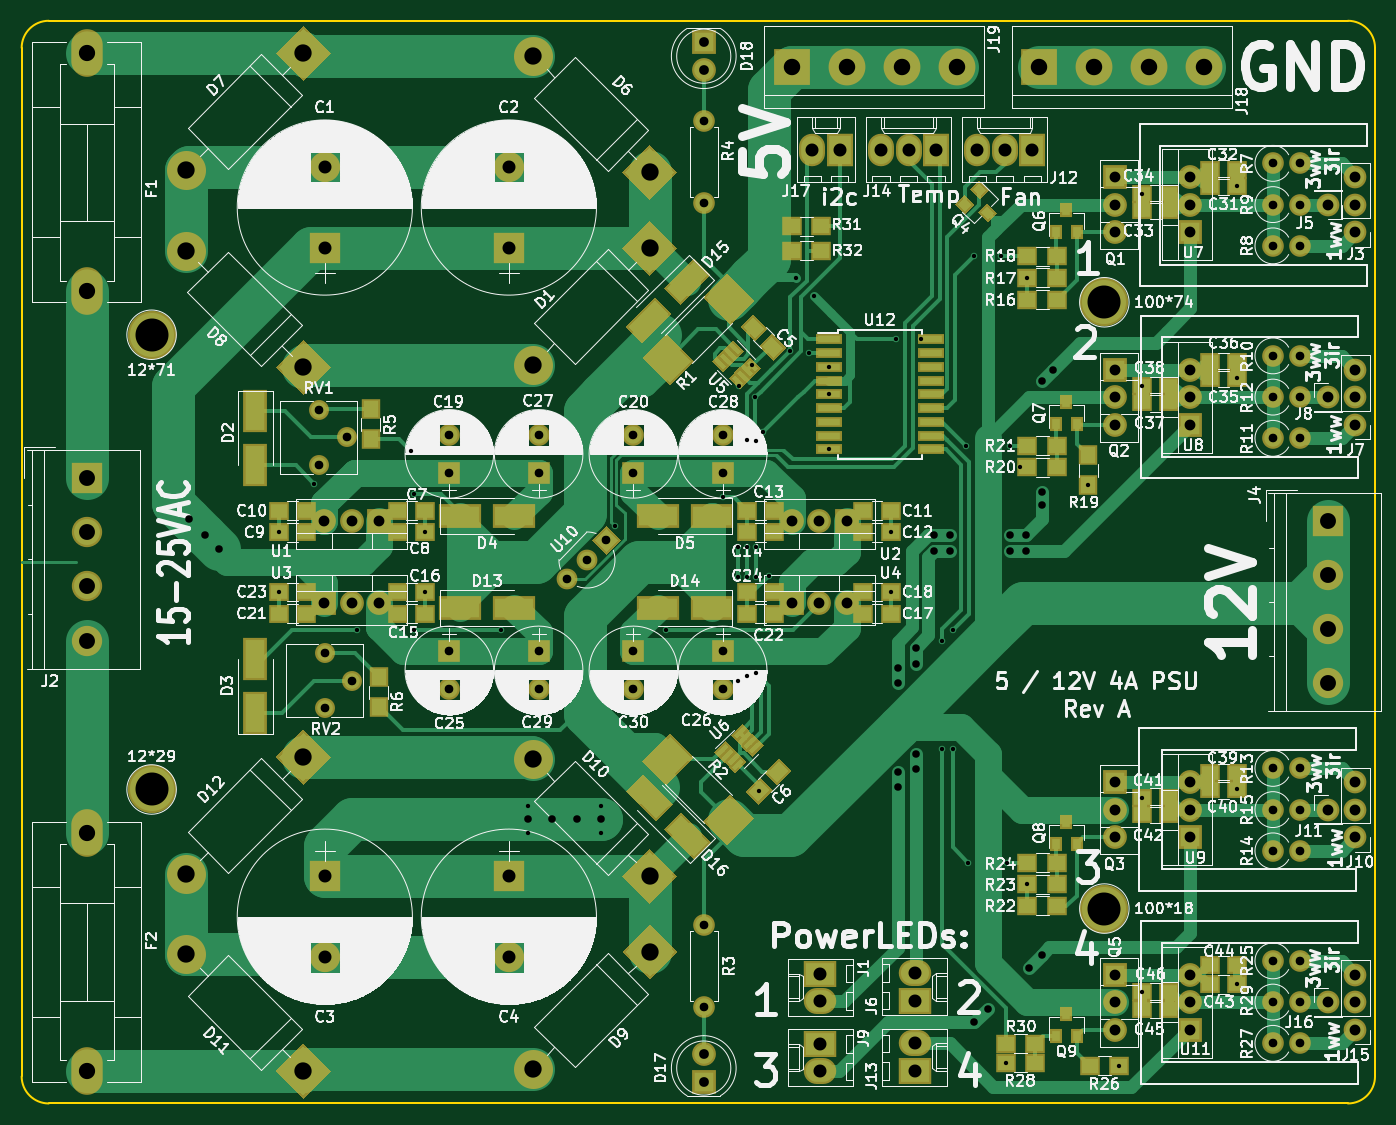
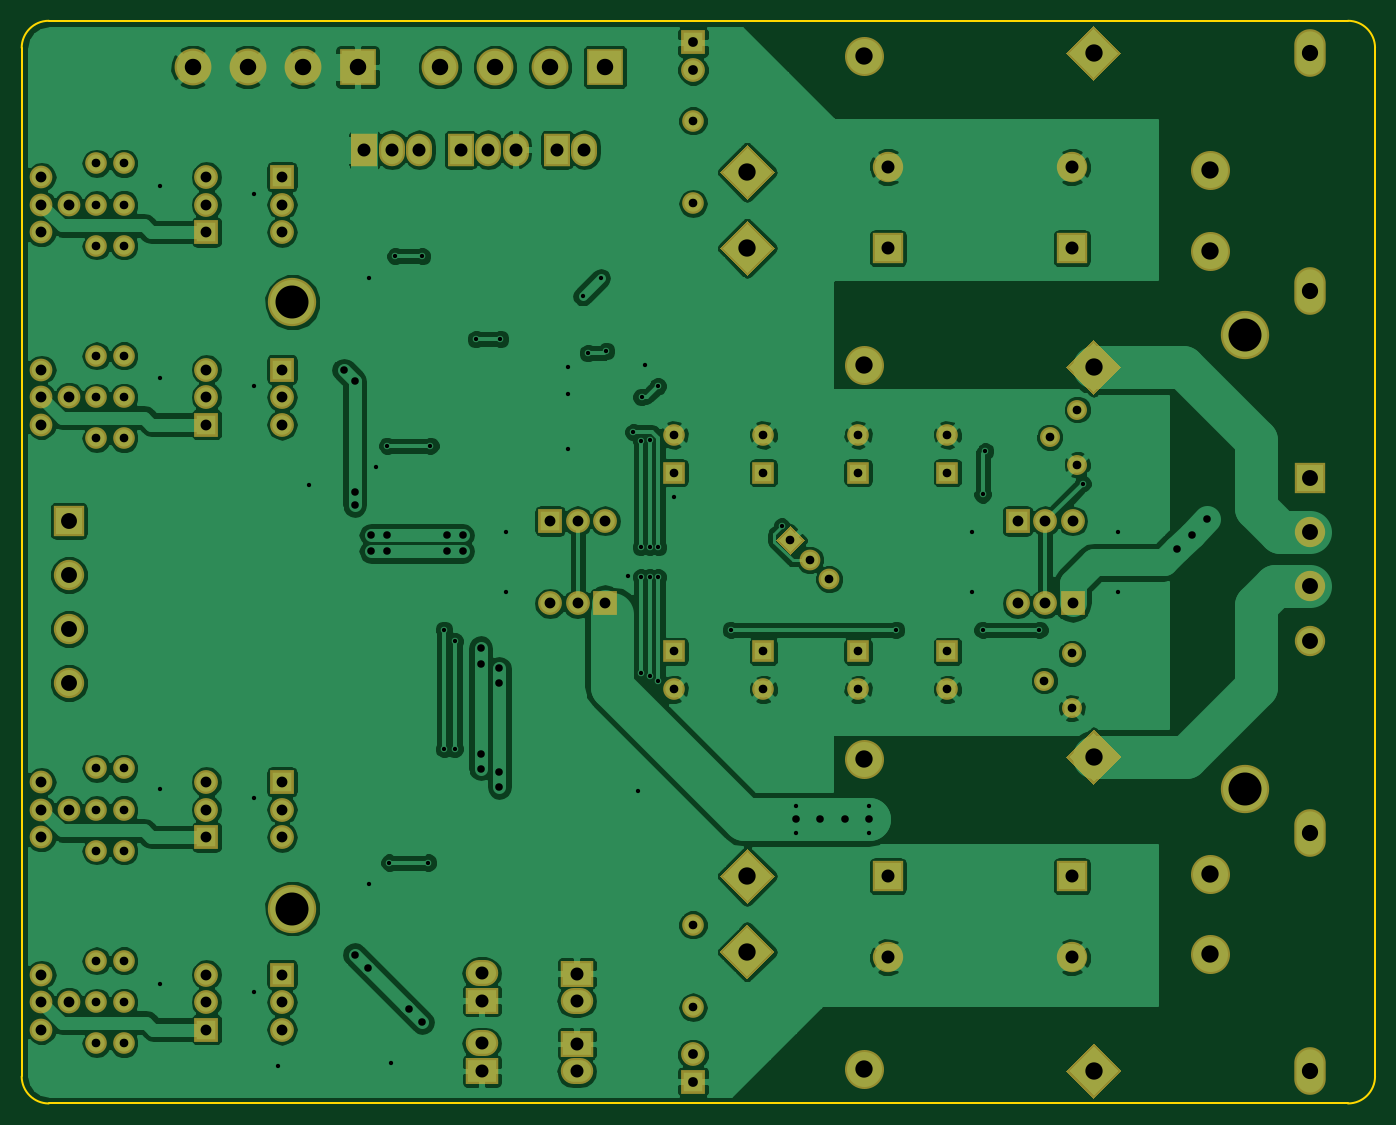
Circuit board: 8 layer files. Board 125.0 x 100.0 mm.
- bottom_copper: PSU-B.Cu.gbr (187716 bytes)
- bottom_mask: PSU-B.Mask.gbr (7168 bytes)
- bottom_silk: PSU-B.SilkS.gbr (265 bytes)
- outline: PSU-Edge.Cuts.gbr (783 bytes)
- top_copper: PSU-F.Cu.gbr (55460 bytes)
- top_mask: PSU-F.Mask.gbr (15946 bytes)
- top_silk: PSU-F.SilkS.gbr (293638 bytes)
- drill: PSU.drl (4138 bytes)

=== bottom_copper: PSU-B.Cu.gbr (187716 bytes, source omitted) ===
=== bottom_mask: PSU-B.Mask.gbr (7168 bytes, source omitted) ===
=== bottom_silk: PSU-B.SilkS.gbr ===
G04 #@! TF.FileFunction,Legend,Bot*
%FSLAX46Y46*%
G04 Gerber Fmt 4.6, Leading zero omitted, Abs format (unit mm)*
G04 Created by KiCad (PCBNEW 4.0.7) date 02/27/18 01:19:25*
%MOMM*%
%LPD*%
G01*
G04 APERTURE LIST*
%ADD10C,0.100000*%
G04 APERTURE END LIST*
D10*
M02*

=== outline: PSU-Edge.Cuts.gbr ===
G04 #@! TF.FileFunction,Profile,NP*
%FSLAX46Y46*%
G04 Gerber Fmt 4.6, Leading zero omitted, Abs format (unit mm)*
G04 Created by KiCad (PCBNEW 4.0.7) date 02/27/18 01:19:25*
%MOMM*%
%LPD*%
G01*
G04 APERTURE LIST*
%ADD10C,0.100000*%
%ADD11C,0.150000*%
G04 APERTURE END LIST*
D10*
D11*
X165000000Y-142500000D02*
X165000000Y-47500000D01*
X42500000Y-145000000D02*
X162500000Y-145000000D01*
X42500000Y-45000000D02*
X162500000Y-45000000D01*
X40000000Y-142500000D02*
X40000000Y-47500000D01*
X40000000Y-142500000D02*
G75*
G03X42500000Y-145000000I2500000J0D01*
G01*
X42500000Y-45000000D02*
G75*
G03X40000000Y-47500000I0J-2500000D01*
G01*
X165000000Y-47500000D02*
G75*
G03X162500000Y-45000000I-2500000J0D01*
G01*
X162500000Y-145000000D02*
G75*
G03X165000000Y-142500000I0J2500000D01*
G01*
M02*

=== top_copper: PSU-F.Cu.gbr (55460 bytes, source omitted) ===
=== top_mask: PSU-F.Mask.gbr (15946 bytes, source omitted) ===
=== top_silk: PSU-F.SilkS.gbr (293638 bytes, source omitted) ===
=== drill: PSU.drl ===
M48
;DRILL file {KiCad 4.0.7} date 02/27/18 01:19:28
;FORMAT={-:-/ absolute / metric / decimal}
FMAT,2
METRIC,TZ
T1C0.400
T2C0.700
T3C0.800
T4C0.900
T5C1.000
T6C1.200
T7C1.470
T8C1.500
T9C1.520
T10C1.600
T11C3.048
%
G90
G05
M71
T1
X63.75Y-92.25
X63.75Y-97.75
X67.Y-87.75
X71.Y-101.25
X76.Y-84.75
X76.25Y-88.75
X76.25Y-101.25
X77.25Y-92.25
X77.25Y-97.75
X84.25Y-101.25
X86.75Y-117.5
X86.75Y-120.
X93.5Y-117.5
X93.5Y-120.
X94.8Y-91.7
X99.5Y-101.25
X104.75Y-89.
X106.2Y-93.6
X106.2Y-96.4
X106.2Y-106.
X106.25Y-78.75
X107.Y-83.75
X107.Y-93.6
X107.Y-96.4
X107.Y-105.5
X107.471Y-76.835
X107.75Y-79.75
X107.8Y-83.8
X107.8Y-93.6
X107.8Y-96.4
X107.8Y-105.2
X108.116Y-116.134
X108.5Y-83.
X109.Y-96.25
X111.Y-75.5
X111.5Y-68.75
X112.7Y-75.7
X113.191Y-70.441
X114.55Y-76.96
X114.55Y-79.5
X114.55Y-84.58
X120.25Y-92.25
X120.25Y-97.75
X120.8Y-74.4
X123.05Y-74.4
X125.Y-102.3
X125.Y-112.25
X126.Y-101.25
X126.Y-112.25
X127.25Y-84.25
X127.45Y-122.75
X128.Y-66.75
X130.5Y-66.75
X130.9Y-141.25
X131.05Y-122.75
X131.25Y-84.25
X132.25Y-86.25
X132.9Y-68.75
X132.9Y-124.75
X138.5Y-87.85
X141.35Y-141.5
X143.5Y-61.
X143.5Y-78.75
X143.5Y-116.75
X143.5Y-134.75
X152.25Y-60.25
X152.25Y-78.
X152.25Y-116.
X152.25Y-134.
T2
X55.5Y-91.
X56.95Y-92.45
X58.25Y-93.75
X86.75Y-118.75
X89.Y-118.75
X91.25Y-118.75
X93.5Y-118.75
X120.9Y-104.8
X120.9Y-106.2
X120.9Y-114.4
X120.9Y-115.8
X122.6Y-102.9
X122.6Y-104.4
X122.6Y-112.7
X122.6Y-114.1
X124.25Y-92.5
X124.25Y-94.
X125.75Y-92.5
X125.75Y-94.
X128.Y-137.5
X129.25Y-136.25
X131.3Y-92.5
X131.3Y-94.
X132.75Y-92.5
X132.75Y-94.
X133.Y-132.5
X134.25Y-78.25
X134.25Y-88.5
X134.25Y-89.75
X134.25Y-131.25
X135.25Y-77.25
T3
X67.5Y-80.92
X67.5Y-86.
X68.Y-103.42
X68.Y-108.5
X70.04Y-83.46
X70.54Y-105.96
X79.5Y-83.25
X79.5Y-86.75
X79.5Y-103.25
X79.5Y-106.75
X87.75Y-83.25
X87.75Y-86.75
X87.75Y-103.25
X87.75Y-106.75
X90.408Y-96.592
X92.204Y-94.796
X94.Y-93.
X96.5Y-83.25
X96.5Y-86.75
X96.5Y-103.25
X96.5Y-106.75
X103.Y-54.25
X103.Y-61.87
X103.Y-128.5
X103.Y-136.12
X104.75Y-83.25
X104.75Y-86.75
X104.75Y-103.25
X104.75Y-106.75
X155.57Y-58.17
X155.57Y-61.98
X155.57Y-65.79
X155.57Y-75.95
X155.57Y-79.76
X155.57Y-83.57
X155.57Y-114.05
X155.57Y-117.86
X155.57Y-121.67
X155.57Y-131.83
X155.57Y-135.64
X155.57Y-139.45
X158.11Y-58.17
X158.11Y-61.98
X158.11Y-65.79
X158.11Y-75.95
X158.11Y-79.76
X158.11Y-83.57
X158.11Y-114.05
X158.11Y-117.86
X158.11Y-121.67
X158.11Y-131.83
X158.11Y-135.64
X158.11Y-139.45
T4
X103.Y-47.
X103.Y-49.54
X103.Y-140.46
X103.Y-143.
T5
X67.94Y-91.19
X67.94Y-98.81
X70.48Y-91.19
X70.48Y-98.81
X73.02Y-91.19
X73.02Y-98.81
X111.12Y-91.19
X111.12Y-98.81
X113.66Y-91.19
X113.66Y-98.81
X116.2Y-91.19
X116.2Y-98.81
X140.965Y-59.44
X140.965Y-61.98
X140.965Y-64.52
X140.965Y-77.22
X140.965Y-79.76
X140.965Y-82.3
X140.965Y-115.32
X140.965Y-117.86
X140.965Y-120.4
X140.965Y-133.1
X140.965Y-135.64
X140.965Y-138.18
X147.95Y-59.44
X147.95Y-61.98
X147.95Y-64.52
X147.95Y-77.22
X147.95Y-79.76
X147.95Y-82.3
X147.95Y-115.32
X147.95Y-117.86
X147.95Y-120.4
X147.95Y-133.1
X147.95Y-135.64
X147.95Y-138.18
X160.65Y-61.98
X160.65Y-79.76
X160.65Y-117.86
X160.65Y-135.64
X163.19Y-59.44
X163.19Y-61.98
X163.19Y-64.52
X163.19Y-77.22
X163.19Y-79.76
X163.19Y-82.3
X163.19Y-115.32
X163.19Y-117.86
X163.19Y-120.4
X163.19Y-133.1
X163.19Y-135.64
X163.19Y-138.18
T6
X68.Y-58.5
X68.Y-66.
X68.Y-124.
X68.Y-131.5
X85.Y-58.5
X85.Y-66.
X85.Y-124.
X85.Y-131.5
X113.025Y-56.9
X113.75Y-133.
X113.75Y-135.54
X113.75Y-139.5
X113.75Y-142.04
X115.565Y-56.9
X119.375Y-56.9
X121.915Y-56.9
X122.5Y-132.96
X122.5Y-135.5
X122.5Y-139.46
X122.5Y-142.
X124.455Y-56.9
X128.265Y-56.9
X130.805Y-56.9
X133.345Y-56.9
T7
X46.Y-87.25
X46.Y-92.25
X46.Y-97.25
X46.Y-102.25
X160.65Y-91.19
X160.65Y-96.19
X160.65Y-101.19
X160.65Y-106.19
T8
X46.Y-48.
X46.Y-70.
X46.Y-120.
X46.Y-142.
T9
X111.12Y-49.28
X116.2Y-49.28
X121.28Y-49.28
X126.36Y-49.28
X133.98Y-49.28
X139.06Y-49.28
X144.14Y-49.28
X149.22Y-49.28
T10
X55.224Y-58.776
X55.224Y-66.224
X55.224Y-123.776
X55.224Y-131.224
X66.Y-48.
X66.Y-77.
X66.Y-113.
X66.Y-142.
X87.224Y-48.224
X87.224Y-76.776
X87.224Y-113.224
X87.224Y-141.776
X98.Y-59.
X98.Y-66.
X98.Y-124.
X98.Y-131.
T11
X52.Y-74.
X52.Y-116.
X140.Y-71.
X140.Y-127.
T0
M30

